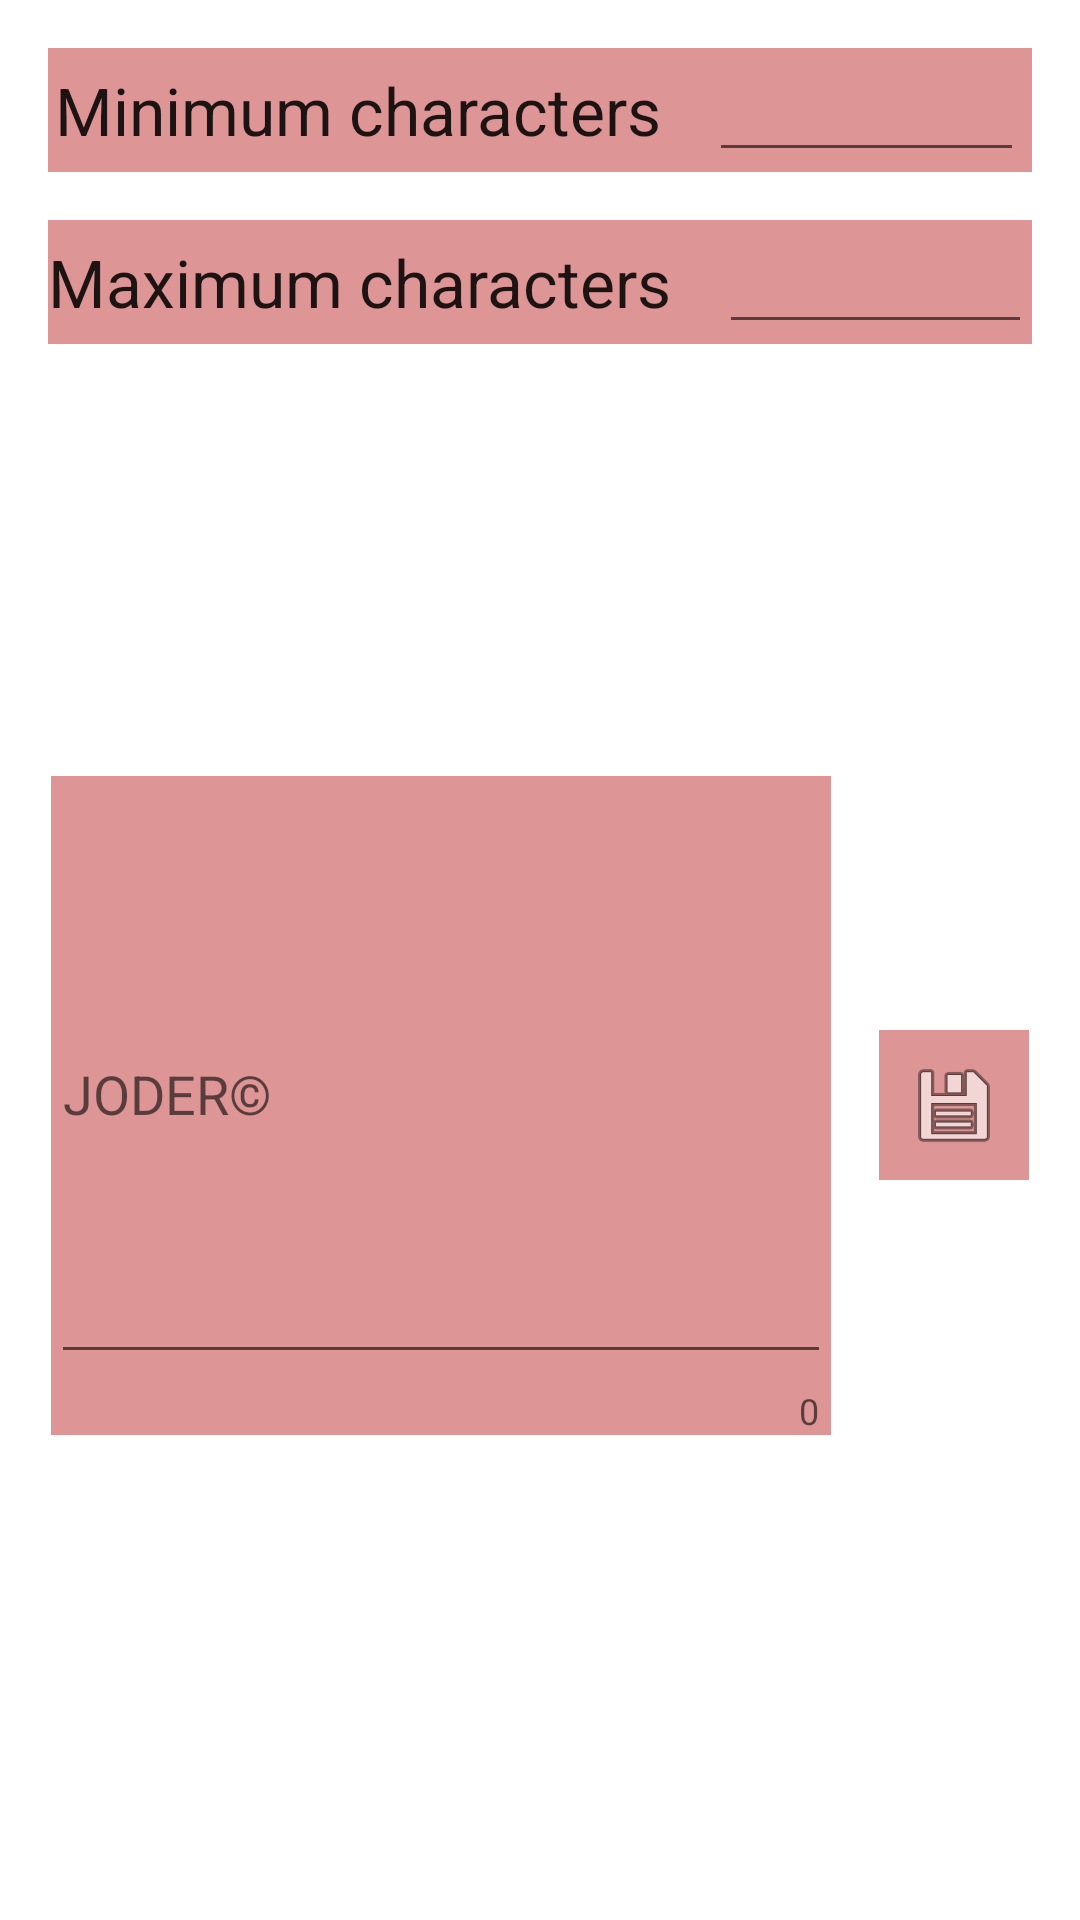

Here is an Android app screen rendered from its layout file. Give the layout XML and the strings, colors and styles it references.
<!-- AndroidManifest.xml: application theme AppTheme -->
<!-- res/layout/activity_main.xml -->
<?xml version="1.0" encoding="utf-8"?>
<RelativeLayout xmlns:android="http://schemas.android.com/apk/res/android"
    xmlns:tools="http://schemas.android.com/tools"
    android:layout_width="match_parent"
    android:layout_height="match_parent"
    xmlns:app="http://schemas.android.com/apk/res-auto"
    android:orientation="vertical"
    tools:context="com.jvmed.joderdroid.MainActivity"
    android:id="@+id/parentLayout">

    <LinearLayout
        android:layout_marginLeft="@dimen/edt_side_margin"
        android:layout_marginRight="@dimen/edt_side_margin"
        android:background="@color/background"
        android:layout_marginTop="@dimen/main_margin"
        android:layout_marginBottom="@dimen/main_margin"
        android:gravity="center"
        android:id="@+id/MinLayout"
        android:layout_width="match_parent"
        android:layout_height="wrap_content"
        android:layout_alignParentTop="true"
        android:layout_alignParentLeft="true"
        android:layout_alignParentStart="true">

        <TextView
            android:layout_width="wrap_content"
            android:layout_height="wrap_content"
            android:textAppearance="?android:attr/textAppearanceLarge"
            android:text="@string/minCha"
            android:id="@+id/txtMin" />

        <EditText
            android:layout_marginStart="@dimen/edt_side_margin"
            android:layout_marginLeft="@dimen/edt_side_margin"
            android:textAlignment="center"
            android:layout_width="wrap_content"
            android:layout_height="wrap_content"
            android:inputType="number"
            android:ems="5"
            android:id="@+id/edtMin" />

    </LinearLayout>

    <LinearLayout
        android:layout_marginLeft="@dimen/edt_side_margin"
        android:layout_marginRight="@dimen/edt_side_margin"
        android:background="@color/background"
        android:gravity="center"
        android:layout_below="@id/MinLayout"
        android:id="@+id/MaxLayout"
        android:layout_width="match_parent"
        android:layout_height="wrap_content">

        <TextView
            android:layout_width="wrap_content"
            android:layout_height="wrap_content"
            android:textAppearance="?android:attr/textAppearanceLarge"
            android:text="@string/maxCha"
            android:id="@+id/txtMax" />

        <EditText
            android:layout_marginStart="@dimen/edt_side_margin"
            android:layout_marginLeft="@dimen/edt_side_margin"
            android:textAlignment="center"
            android:layout_width="wrap_content"
            android:layout_height="wrap_content"
            android:inputType="number"
            android:ems="5"
            android:id="@+id/edtMax" />

    </LinearLayout>

    <Button
        android:onClick="getButtonClick"
        android:layout_marginTop="@dimen/button_margin"
        android:layout_marginBottom="@dimen/button_margin"
        android:layout_centerHorizontal="true"
        android:layout_below="@id/MaxLayout"
        android:layout_width="80dp"
        android:layout_height="80dp"
        android:background="@drawable/icon"
        android:id="@+id/btnGenerate" />

    <LinearLayout
        android:gravity="center"
        android:id="@+id/JODERLayout"
        android:layout_width="match_parent"
        android:layout_height="wrap_content"
        android:layout_below="@+id/btnGenerate"
        android:layout_alignParentLeft="true"
        android:layout_alignParentStart="true">

        <android.support.design.widget.TextInputLayout
            android:background="@color/background"
            android:cursorVisible="false"
            android:focusableInTouchMode="false"
            android:focusable="false"
            android:clickable="false"
            android:id="@+id/edtJODERLayout"
            app:counterEnabled="true"
            android:layout_width="260dp"
            android:layout_height="wrap_content">

            <EditText
                android:cursorVisible="false"
                android:focusableInTouchMode="false"
                android:focusable="false"
                android:clickable="false"
                android:hint="@string/hint"
                android:textAlignment="center"
                android:maxLines="8"
                android:lines="8"
                android:inputType="none"
                android:id="@+id/edtJODER"
                android:layout_width="match_parent"
                android:layout_height="match_parent" />

        </android.support.design.widget.TextInputLayout>

        <ImageButton
            android:background="@color/background"
            android:onClick="getButtonClick"
            android:layout_marginLeft="@dimen/main_margin"
            android:layout_marginStart="@dimen/main_margin"
            android:layout_width="50dp"
            android:layout_height="50dp"
            android:src="@android:drawable/ic_menu_save"
            android:id="@+id/btnClipboard" />

    </LinearLayout>
</RelativeLayout>
<!-- resources referenced by this layout -->
<resources>
  <color name="background">#77B71C1C</color>
  <dimen name="button_margin">32dp</dimen>
  <dimen name="edt_side_margin">16dp</dimen>
  <dimen name="main_margin">16dp</dimen>
  <string name="hint">JODER©</string>
  <string name="maxCha">Maximum characters</string>
  <string name="minCha">Minimum characters</string>
  <style name="AppTheme" parent="Theme.AppCompat.Light.DarkActionBar">
          
          <item name="android:windowBackground">@drawable/app_background</item>
          <item name="colorPrimary">@color/colorPrimary</item>
          <item name="colorPrimaryDark">@color/colorPrimaryDark</item>
          <item name="colorAccent">@color/colorAccent</item>
      </style>
  <color name="colorPrimary">#D32F2F</color>
  <color name="colorPrimaryDark">#B71C1C</color>
  <color name="colorAccent">#FFCC00</color>
</resources>
